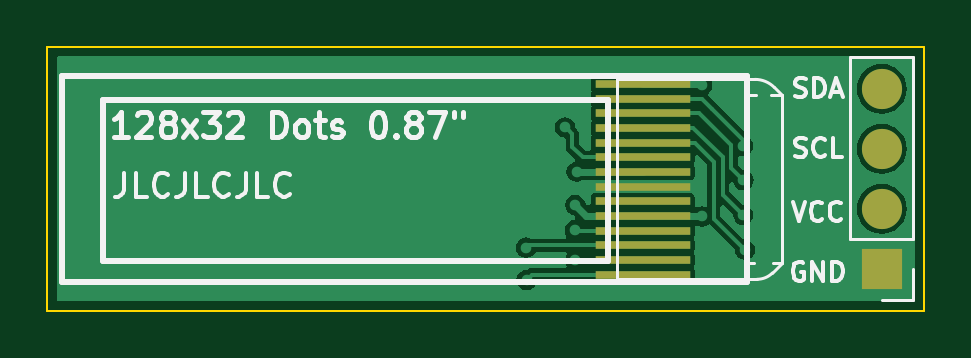
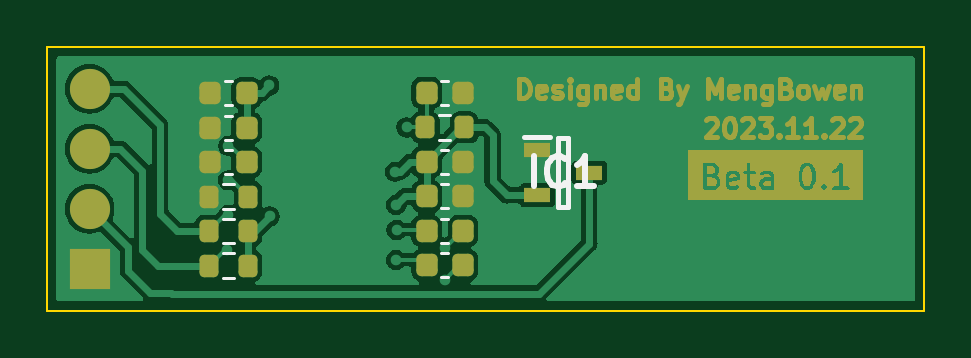
Circuit board: 9 layer files. Board 37.1 x 11.2 mm.
- bottom_copper: 0.87OLED_DevBoard-B_Cu.gbr (38117 bytes)
- bottom_mask: 0.87OLED_DevBoard-B_Mask.gbr (32636 bytes)
- paste: 0.87OLED_DevBoard-B_Paste.gbr (2358 bytes)
- bottom_silk: 0.87OLED_DevBoard-B_Silkscreen.gbr (3100 bytes)
- outline: 0.87OLED_DevBoard-Edge_Cuts.gbr (612 bytes)
- top_copper: 0.87OLED_DevBoard-F_Cu.gbr (22757 bytes)
- top_mask: 0.87OLED_DevBoard-F_Mask.gbr (1034 bytes)
- paste: 0.87OLED_DevBoard-F_Paste.gbr (846 bytes)
- top_silk: 0.87OLED_DevBoard-F_Silkscreen.gbr (20086 bytes)

=== bottom_copper: 0.87OLED_DevBoard-B_Cu.gbr (38117 bytes, source omitted) ===
=== bottom_mask: 0.87OLED_DevBoard-B_Mask.gbr (32636 bytes, source omitted) ===
=== paste: 0.87OLED_DevBoard-B_Paste.gbr (2358 bytes, source withheld) ===
=== bottom_silk: 0.87OLED_DevBoard-B_Silkscreen.gbr ===
%TF.GenerationSoftware,KiCad,Pcbnew,7.0.5*%
%TF.CreationDate,2023-11-23T16:42:45+08:00*%
%TF.ProjectId,0.87OLED_DevBoard,302e3837-4f4c-4454-945f-446576426f61,rev?*%
%TF.SameCoordinates,Original*%
%TF.FileFunction,Legend,Bot*%
%TF.FilePolarity,Positive*%
%FSLAX46Y46*%
G04 Gerber Fmt 4.6, Leading zero omitted, Abs format (unit mm)*
G04 Created by KiCad (PCBNEW 7.0.5) date 2023-11-23 16:42:45*
%MOMM*%
%LPD*%
G01*
G04 APERTURE LIST*
%ADD10C,0.254000*%
%ADD11C,0.120000*%
%ADD12C,0.200000*%
G04 APERTURE END LIST*
D10*
%TO.C,IC1*%
X81259762Y-59584318D02*
X81259762Y-58314318D01*
X79929285Y-59463365D02*
X79989761Y-59523842D01*
X79989761Y-59523842D02*
X80171190Y-59584318D01*
X80171190Y-59584318D02*
X80292142Y-59584318D01*
X80292142Y-59584318D02*
X80473571Y-59523842D01*
X80473571Y-59523842D02*
X80594523Y-59402889D01*
X80594523Y-59402889D02*
X80655000Y-59281937D01*
X80655000Y-59281937D02*
X80715476Y-59040032D01*
X80715476Y-59040032D02*
X80715476Y-58858603D01*
X80715476Y-58858603D02*
X80655000Y-58616699D01*
X80655000Y-58616699D02*
X80594523Y-58495746D01*
X80594523Y-58495746D02*
X80473571Y-58374794D01*
X80473571Y-58374794D02*
X80292142Y-58314318D01*
X80292142Y-58314318D02*
X80171190Y-58314318D01*
X80171190Y-58314318D02*
X79989761Y-58374794D01*
X79989761Y-58374794D02*
X79929285Y-58435270D01*
X78719761Y-59584318D02*
X79445476Y-59584318D01*
X79082619Y-59584318D02*
X79082619Y-58314318D01*
X79082619Y-58314318D02*
X79203571Y-58495746D01*
X79203571Y-58495746D02*
X79324523Y-58616699D01*
X79324523Y-58616699D02*
X79445476Y-58677175D01*
D11*
%TO.C,R4*%
X93957742Y-60957500D02*
X94432258Y-60957500D01*
X93957742Y-62002500D02*
X94432258Y-62002500D01*
%TO.C,R3*%
X93957742Y-62417500D02*
X94432258Y-62417500D01*
X93957742Y-63462500D02*
X94432258Y-63462500D01*
%TO.C,R2*%
X94432258Y-60542500D02*
X93957742Y-60542500D01*
X94432258Y-59497500D02*
X93957742Y-59497500D01*
%TO.C,R1*%
X84792742Y-56567500D02*
X85267258Y-56567500D01*
X84792742Y-57612500D02*
X85267258Y-57612500D01*
D12*
%TO.C,IC1*%
X80220000Y-57560000D02*
X79820000Y-57560000D01*
X79820000Y-57560000D02*
X79820000Y-60460000D01*
X79820000Y-60460000D02*
X80220000Y-60460000D01*
X80220000Y-60460000D02*
X80220000Y-57560000D01*
X81670000Y-57510000D02*
X80570000Y-57510000D01*
D11*
%TO.C,C8*%
X94335580Y-57610000D02*
X94054420Y-57610000D01*
X94335580Y-56590000D02*
X94054420Y-56590000D01*
%TO.C,C7*%
X94335580Y-56150000D02*
X94054420Y-56150000D01*
X94335580Y-55130000D02*
X94054420Y-55130000D01*
%TO.C,C6*%
X94335580Y-59070000D02*
X94054420Y-59070000D01*
X94335580Y-58050000D02*
X94054420Y-58050000D01*
%TO.C,C5*%
X84889420Y-55120000D02*
X85170580Y-55120000D01*
X84889420Y-56140000D02*
X85170580Y-56140000D01*
%TO.C,C4*%
X84889420Y-59500000D02*
X85170580Y-59500000D01*
X84889420Y-60520000D02*
X85170580Y-60520000D01*
%TO.C,C3*%
X84889420Y-58040000D02*
X85170580Y-58040000D01*
X84889420Y-59060000D02*
X85170580Y-59060000D01*
%TO.C,C2*%
X85170580Y-61980000D02*
X84889420Y-61980000D01*
X85170580Y-60960000D02*
X84889420Y-60960000D01*
%TO.C,C1*%
X85170580Y-63440000D02*
X84889420Y-63440000D01*
X85170580Y-62420000D02*
X84889420Y-62420000D01*
%TD*%
M02*

=== outline: 0.87OLED_DevBoard-Edge_Cuts.gbr ===
%TF.GenerationSoftware,KiCad,Pcbnew,7.0.5*%
%TF.CreationDate,2023-11-23T16:42:45+08:00*%
%TF.ProjectId,0.87OLED_DevBoard,302e3837-4f4c-4454-945f-446576426f61,rev?*%
%TF.SameCoordinates,Original*%
%TF.FileFunction,Profile,NP*%
%FSLAX46Y46*%
G04 Gerber Fmt 4.6, Leading zero omitted, Abs format (unit mm)*
G04 Created by KiCad (PCBNEW 7.0.5) date 2023-11-23 16:42:45*
%MOMM*%
%LPD*%
G01*
G04 APERTURE LIST*
%TA.AperFunction,Profile*%
%ADD10C,0.100000*%
%TD*%
G04 APERTURE END LIST*
D10*
X64740000Y-53680000D02*
X101870000Y-53680000D01*
X101870000Y-64860000D01*
X64740000Y-64860000D01*
X64740000Y-53680000D01*
M02*

=== top_copper: 0.87OLED_DevBoard-F_Cu.gbr (22757 bytes, source omitted) ===
=== top_mask: 0.87OLED_DevBoard-F_Mask.gbr ===
%TF.GenerationSoftware,KiCad,Pcbnew,7.0.5*%
%TF.CreationDate,2023-11-23T16:42:45+08:00*%
%TF.ProjectId,0.87OLED_DevBoard,302e3837-4f4c-4454-945f-446576426f61,rev?*%
%TF.SameCoordinates,Original*%
%TF.FileFunction,Soldermask,Top*%
%TF.FilePolarity,Negative*%
%FSLAX46Y46*%
G04 Gerber Fmt 4.6, Leading zero omitted, Abs format (unit mm)*
G04 Created by KiCad (PCBNEW 7.0.5) date 2023-11-23 16:42:45*
%MOMM*%
%LPD*%
G01*
G04 APERTURE LIST*
%ADD10R,1.700000X1.700000*%
%ADD11O,1.700000X1.700000*%
%ADD12R,4.000000X0.320000*%
G04 APERTURE END LIST*
D10*
%TO.C,J1*%
X100070000Y-63078000D03*
D11*
X100070000Y-60538000D03*
X100070000Y-57998000D03*
X100070000Y-55458000D03*
%TD*%
D12*
%TO.C,U1*%
X89940000Y-63320000D03*
X89940000Y-62699000D03*
X89940000Y-62078000D03*
X89940000Y-61458000D03*
X89940000Y-60837000D03*
X89940000Y-60216000D03*
X89940000Y-59595000D03*
X89940000Y-58975000D03*
X89940000Y-58354000D03*
X89940000Y-57733000D03*
X89940000Y-57112000D03*
X89940000Y-56492000D03*
X89940000Y-55871000D03*
X89940000Y-55250000D03*
%TD*%
M02*

=== paste: 0.87OLED_DevBoard-F_Paste.gbr ===
%TF.GenerationSoftware,KiCad,Pcbnew,7.0.5*%
%TF.CreationDate,2023-11-23T16:42:44+08:00*%
%TF.ProjectId,0.87OLED_DevBoard,302e3837-4f4c-4454-945f-446576426f61,rev?*%
%TF.SameCoordinates,Original*%
%TF.FileFunction,Paste,Top*%
%TF.FilePolarity,Positive*%
%FSLAX46Y46*%
G04 Gerber Fmt 4.6, Leading zero omitted, Abs format (unit mm)*
G04 Created by KiCad (PCBNEW 7.0.5) date 2023-11-23 16:42:44*
%MOMM*%
%LPD*%
G01*
G04 APERTURE LIST*
%ADD10R,4.000000X0.320000*%
G04 APERTURE END LIST*
D10*
%TO.C,U1*%
X89940000Y-63320000D03*
X89940000Y-62699000D03*
X89940000Y-62078000D03*
X89940000Y-61458000D03*
X89940000Y-60837000D03*
X89940000Y-60216000D03*
X89940000Y-59595000D03*
X89940000Y-58975000D03*
X89940000Y-58354000D03*
X89940000Y-57733000D03*
X89940000Y-57112000D03*
X89940000Y-56492000D03*
X89940000Y-55871000D03*
X89940000Y-55250000D03*
%TD*%
M02*

=== top_silk: 0.87OLED_DevBoard-F_Silkscreen.gbr (20086 bytes, source omitted) ===
